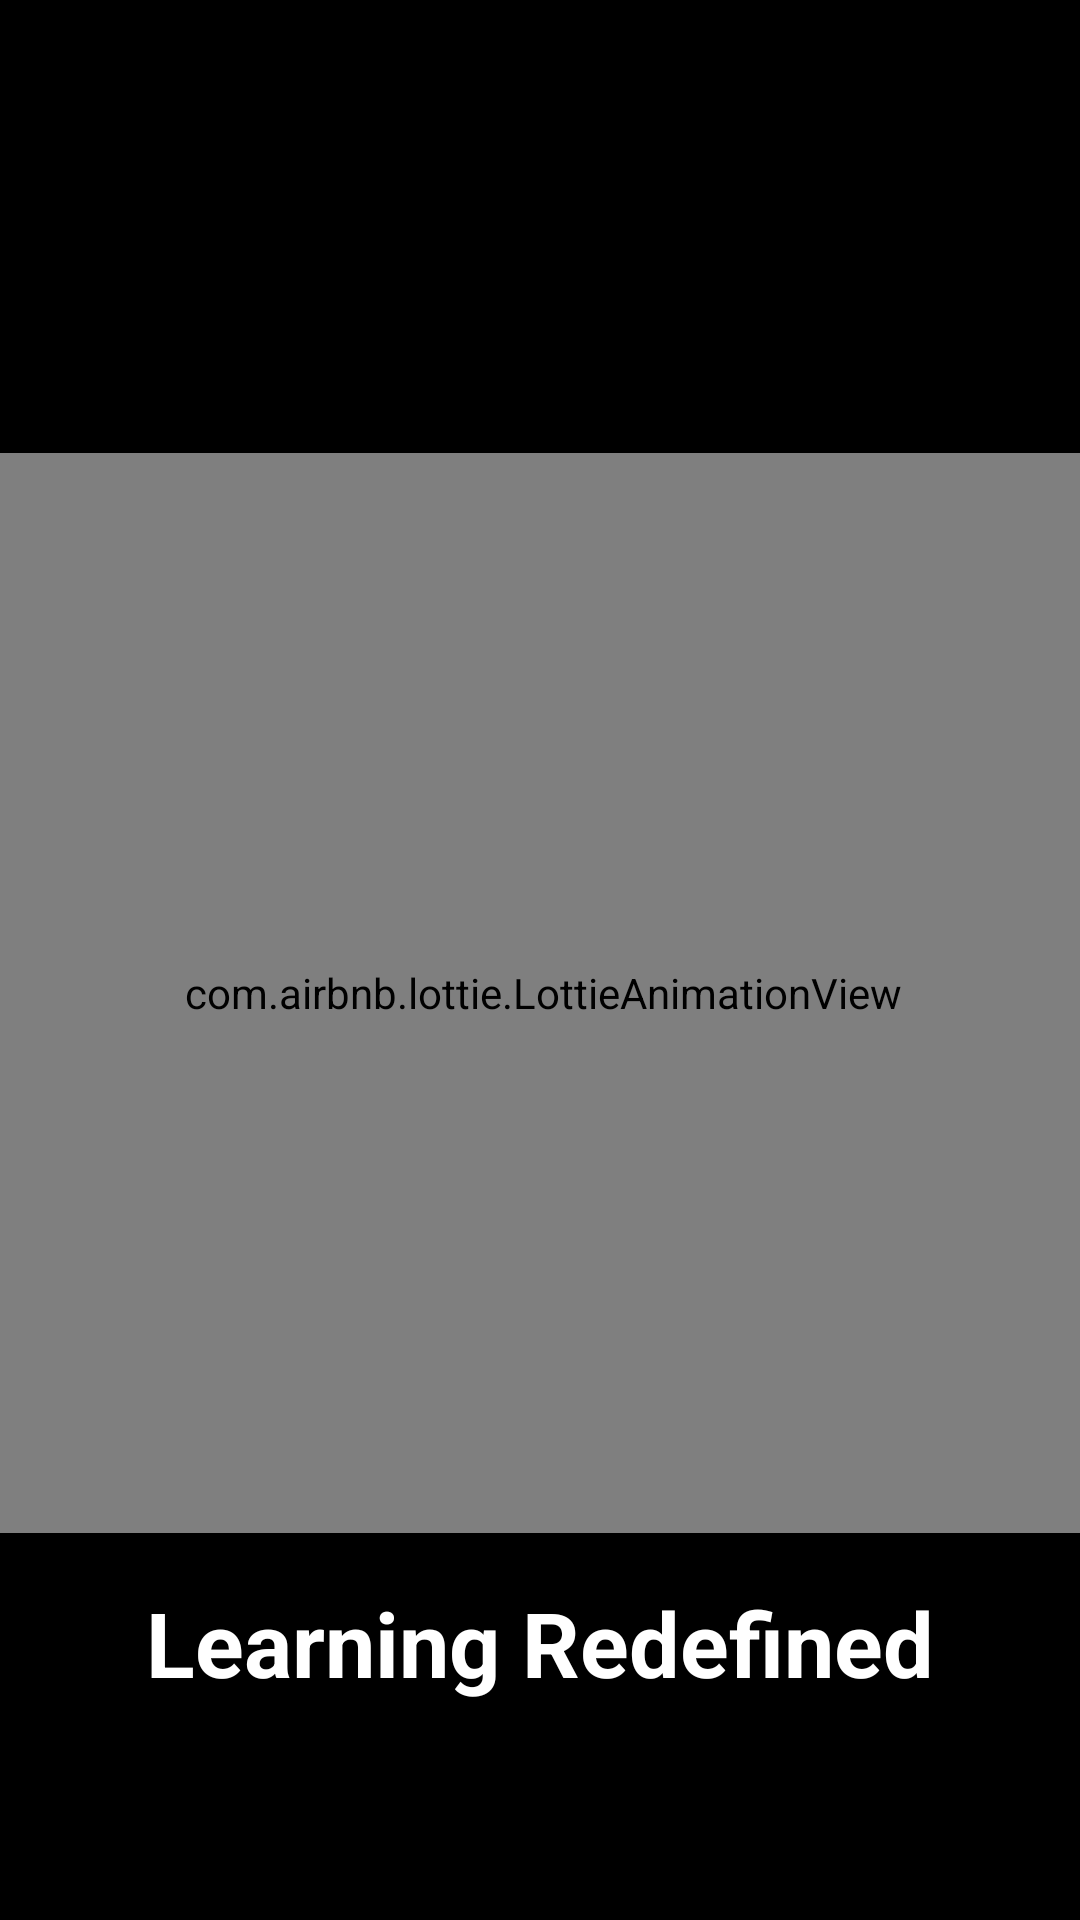

Produce the Android XML layout that renders to this screen, including the resource entries it uses.
<!-- AndroidManifest.xml: application theme Theme.MyApplication -->
<!-- res/layout/activity_splash_screen.xml -->
<?xml version="1.0" encoding="utf-8"?>
<androidx.constraintlayout.widget.ConstraintLayout xmlns:android="http://schemas.android.com/apk/res/android"
    xmlns:app="http://schemas.android.com/apk/res-auto"
    xmlns:tools="http://schemas.android.com/tools"
    android:layout_width="match_parent"
    android:layout_height="match_parent"
    android:background="@color/black"
    tools:context=".SplashScreen">

    <TextView
        android:id="@+id/text2"
        android:layout_width="267dp"
        android:layout_height="46dp"
        android:layout_alignParentTop="true"
        android:layout_centerHorizontal="true"
        android:layout_margin="20dp"
        android:text="Learning Redefined"
        android:textAlignment="center"
        android:textColor="@color/white"
        android:textSize="30dp"
        android:textStyle="bold"
        app:layout_constraintBottom_toBottomOf="parent"
        app:layout_constraintEnd_toEndOf="parent"
        app:layout_constraintStart_toStartOf="parent"
        app:layout_constraintTop_toTopOf="parent"
        app:layout_constraintVertical_bias="0.916" />


    <com.airbnb.lottie.LottieAnimationView
        android:id="@+id/lottie"
        android:layout_width="386dp"
        android:layout_height="360dp"
        android:layout_centerInParent="true"
        android:elevation="5dp"
        app:layout_constraintBottom_toBottomOf="parent"
        app:layout_constraintEnd_toEndOf="parent"
        app:layout_constraintHorizontal_bias="0.48"
        app:layout_constraintStart_toStartOf="parent"
        app:layout_constraintTop_toTopOf="parent"
        app:layout_constraintVertical_bias="0.539"
        app:lottie_autoPlay="true"
        app:lottie_rawRes="@raw/coding" />













</androidx.constraintlayout.widget.ConstraintLayout>
<!-- resources referenced by this layout -->
<resources>
  <color name="black">#000000</color>
  <color name="white">#FFFFFFFF</color>
  <style name="Theme.MyApplication" parent="Base.Theme.MyApplication" />
  <style name="Base.Theme.MyApplication" parent="Theme.Material3.DayNight.NoActionBar">
          
          
      </style>
</resources>
